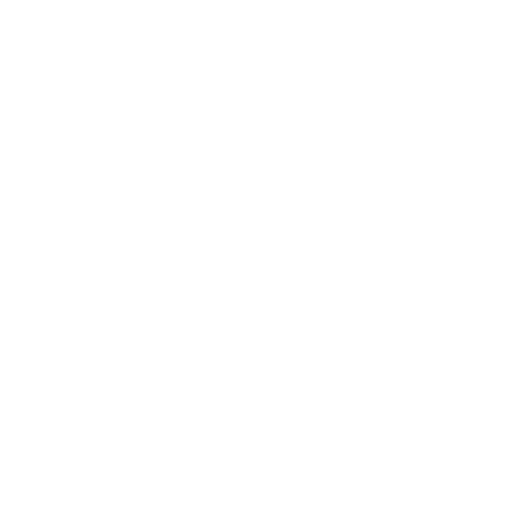
t = 0.00 s
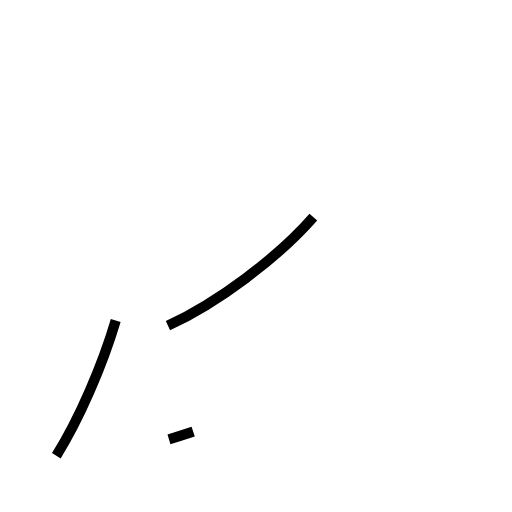
t = 1.04 s
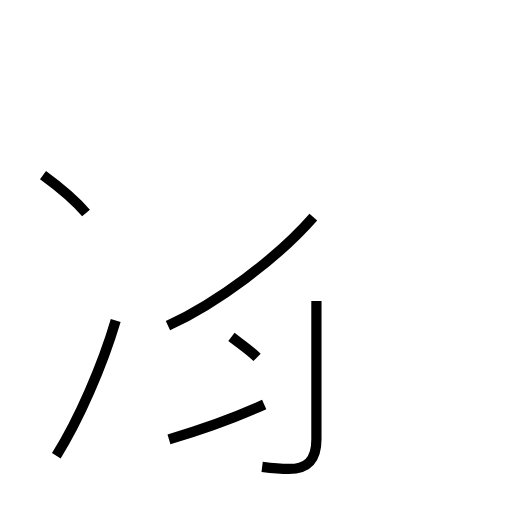
t = 2.15 s
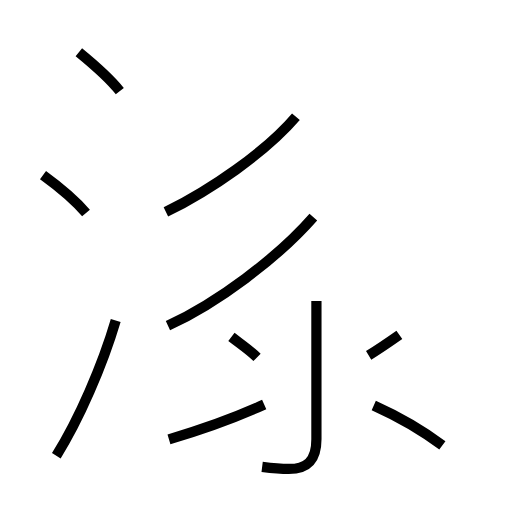
t = 3.13 s
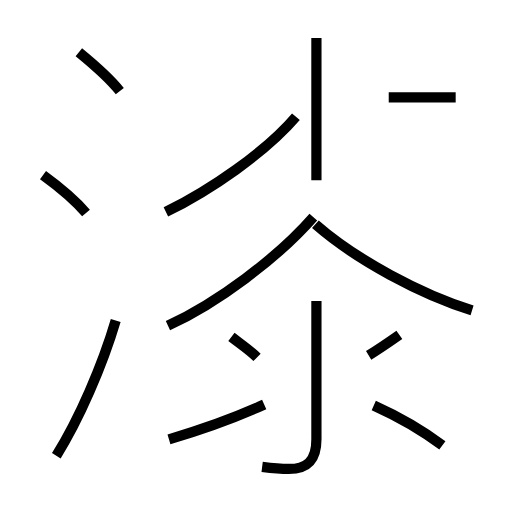
t = 4.27 s
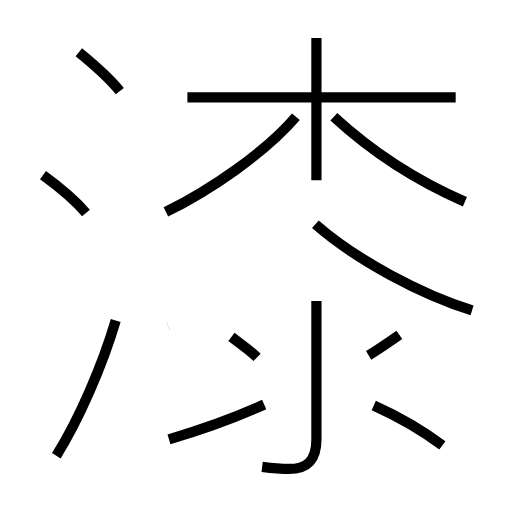
t = 5.32 s

The animated SVG that drew these frames (rendered in a browser with its animation timeline set to each time). Animation: 14 SMIL elements (animate=14); one cycle of 5.32 s.

<?xml version='1.0' encoding='utf-8'?>
<svg viewBox="0.0 -6.0 50.0 50.0" version="1.1" xmlns="http://www.w3.org/2000/svg"><rect x="-1000" y="-1000" width="2000" height="2000" stroke="white" fill="white" /><g style="fill:none;stroke:#000000;stroke-width:1"><path d="M 16.4 -12.2 C 21.2 -14.4 27.1 -18.8 30.6 -22.8 " transform="translate(0.0 38.0)" stroke-dasharray="17.8293450196179" stroke-dashoffset="17.8293450196179"><animate attributeName="stroke-dashoffset" from="17.8293450196179" to="0" dur="0.534880350588537s" begin="0s; anim_end.end" fill="freeze" id="anim0" /></path><path d="M 5.5 0.5 C 7.7 -3.0 10.0 -8.3 11.3 -12.7 " transform="translate(0.0 38.0)" stroke-dasharray="14.456242471614317" stroke-dashoffset="14.456242471614317"><animate attributeName="stroke-dashoffset" from="14.456242471614317" to="0" dur="0.4336872741484295s" begin="anim0.end" fill="freeze" id="anim1" /></path><path d="M 16.5 -1.1 C 19.9 -2.1 23.6 -3.5 25.8 -4.5 " transform="translate(0.0 38.0)" stroke-dasharray="9.90879242354013" stroke-dashoffset="9.90879242354013"><animate attributeName="stroke-dashoffset" from="9.90879242354013" to="0" dur="0.29726377270620385s" begin="anim1.end" fill="freeze" id="anim2" /></path><path d="M 8.4 -23.2 C 7.2 -24.6 5.3 -26.1 4.2 -26.9 " transform="translate(0.0 38.0)" stroke-dasharray="5.608257130601457" stroke-dashoffset="5.608257130601457"><animate attributeName="stroke-dashoffset" from="5.608257130601457" to="0" dur="0.1682477139180437s" begin="anim2.end" fill="freeze" id="anim3" /></path><path d="M 25.1 -9.1 C 24.4 -9.8 23.5 -10.4 22.6 -11.1 " transform="translate(0.0 38.0)" stroke-dasharray="3.2040976725448505" stroke-dashoffset="3.2040976725448505"><animate attributeName="stroke-dashoffset" from="3.2040976725448505" to="0" dur="0.09612293017634552s" begin="anim3.end" fill="freeze" id="anim4" /></path><path d="M 25.6 1.6 C 26.4 1.7 27.2 1.8 28.2 1.8 C 29.9 1.8 30.9 1.1 30.9 -1.1 L 30.9 -14.6 " transform="translate(0.0 38.0)" stroke-dasharray="20.695153603914825" stroke-dashoffset="20.695153603914825"><animate attributeName="stroke-dashoffset" from="20.695153603914825" to="0" dur="0.6208546081174448s" begin="anim4.end" fill="freeze" id="anim5" /></path><path d="M 43.2 -0.5 C 41.2 -2.0 38.5 -3.5 36.5 -4.4 " transform="translate(0.0 38.0)" stroke-dasharray="7.766013067745828" stroke-dashoffset="7.766013067745828"><animate attributeName="stroke-dashoffset" from="7.766013067745828" to="0" dur="0.23298039203237483s" begin="anim5.end" fill="freeze" id="anim6" /></path><path d="M 11.7 -35.1 C 10.6 -36.5 8.8 -38.0 7.7 -38.9 " transform="translate(0.0 38.0)" stroke-dasharray="5.527400052414648" stroke-dashoffset="5.527400052414648"><animate attributeName="stroke-dashoffset" from="5.527400052414648" to="0" dur="0.16582200157243943s" begin="anim6.end" fill="freeze" id="anim7" /></path><path d="M 36.0 -9.3 C 37.0 -9.9 38.0 -10.6 39.0 -11.3 " transform="translate(0.0 38.0)" stroke-dasharray="3.606326205966485" stroke-dashoffset="3.606326205966485"><animate attributeName="stroke-dashoffset" from="3.606326205966485" to="0" dur="0.10818978617899454s" begin="anim7.end" fill="freeze" id="anim8" /></path><path d="M 16.2 -23.3 C 20.5 -25.4 25.9 -29.1 28.9 -32.6 " transform="translate(0.0 38.0)" stroke-dasharray="15.831797488426142" stroke-dashoffset="15.831797488426142"><animate attributeName="stroke-dashoffset" from="15.831797488426142" to="0" dur="0.47495392465278424s" begin="anim8.end" fill="freeze" id="anim9" /></path><path d="M 46.1 -13.7 C 41.2 -15.2 34.8 -18.6 30.8 -22.1 " transform="translate(0.0 38.0)" stroke-dasharray="17.561904790505523" stroke-dashoffset="17.561904790505523"><animate attributeName="stroke-dashoffset" from="17.561904790505523" to="0" dur="0.5268571437151657s" begin="anim9.end" fill="freeze" id="anim10" /></path><path d="M 30.9 -26.4 L 30.9 -40.3 " transform="translate(0.0 38.0)" stroke-dasharray="13.899999999999999" stroke-dashoffset="13.899999999999999"><animate attributeName="stroke-dashoffset" from="13.899999999999999" to="0" dur="0.4169999999999999s" begin="anim10.end" fill="freeze" id="anim11" /></path><path d="M 44.5 -34.5 L 18.3 -34.5 " transform="translate(0.0 38.0)" stroke-dasharray="26.2" stroke-dashoffset="26.2"><animate attributeName="stroke-dashoffset" from="26.2" to="0" dur="0.7859999999999999s" begin="anim11.end" fill="freeze" id="anim12" /></path><path d="M 45.4 -24.3 C 40.8 -26.3 36.4 -29.1 32.6 -32.6" transform="translate(0.0 38.0)" stroke-dasharray="15.326098696829144" stroke-dashoffset="15.326098696829144"><animate attributeName="stroke-dashoffset" from="15.326098696829144" to="0" dur="0.4597829609048743s" begin="anim12.end" fill="freeze" id="anim_end" /></path></g></svg>
